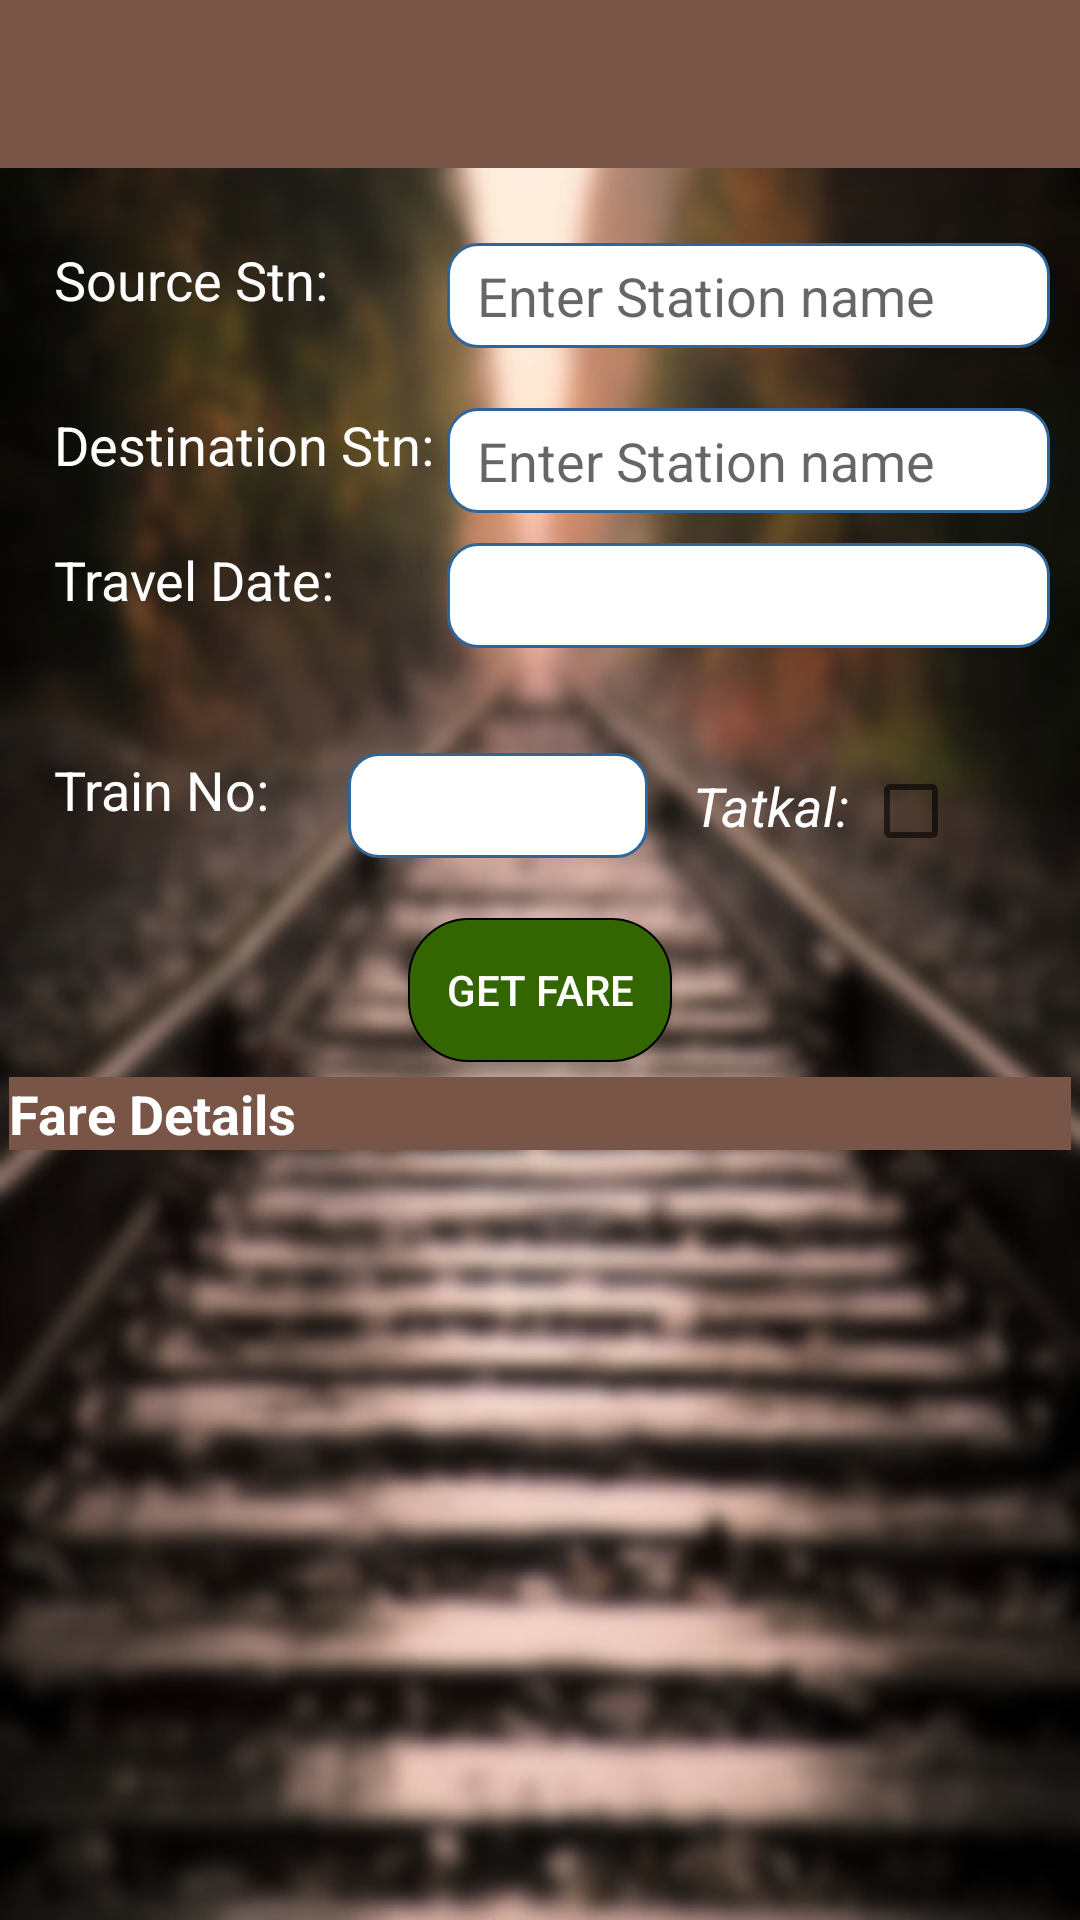

The Android layout XML behind this screen, and the referenced resources:
<!-- AndroidManifest.xml: application theme AppTheme -->
<!-- res/layout/activity_fareenquiry.xml -->
<?xml version="1.0" encoding="utf-8"?>
<RelativeLayout xmlns:android="http://schemas.android.com/apk/res/android"
    android:layout_width="match_parent"
    android:layout_height="match_parent"
    android:background="@drawable/icon_bg_app"
    >
    <include android:id="@+id/app_bar_inc" layout="@layout/app_bar"></include>
    <TextView
        android:id="@+id/source"
        android:layout_width="wrap_content"
        android:layout_height="wrap_content"
        android:layout_below="@id/app_bar_inc"
        android:textSize="18dp"
        android:layout_marginLeft="18dp"
        android:layout_marginTop="25dp"
        android:textColor="#fff"
        android:text="Source Stn: "
        />
    <AutoCompleteTextView
        android:id="@+id/sourceTxt"
        android:layout_width="wrap_content"
        android:layout_height="35dp"
        android:layout_below="@id/app_bar_inc"
        android:layout_marginTop="15dp"
        android:singleLine="true"
        android:textColor="#000"
        android:background="@drawable/edittext_rounded"
        android:cursorVisible="false"
        android:hint="Enter Station name"
        android:layout_toRightOf="@id/source"
        android:layout_marginRight="10dp"
        android:paddingLeft="10dp"
        android:layout_alignParentRight="true"
        android:layout_alignBaseline="@id/source"
        android:layout_alignLeft="@+id/destinationTxt"
        android:layout_alignStart="@+id/destinationTxt" />
    <TextView
        android:id="@+id/destination"
        android:layout_width="wrap_content"
        android:layout_height="wrap_content"
        android:layout_below="@id/sourceTxt"
        android:layout_marginTop="20dp"
        android:textSize="18dp"
        android:textColor="#fff"
        android:text="Destination Stn: "
        android:layout_alignLeft="@+id/source"
        android:layout_alignStart="@+id/source" />
    <AutoCompleteTextView
        android:id="@+id/destinationTxt"
        android:layout_toRightOf="@id/destination"
        android:layout_width="wrap_content"
        android:layout_height="35dp"
        android:layout_below="@id/sourceTxt"
        android:background="@drawable/edittext_rounded"
        android:singleLine="true"
        android:textColor="#000"
        android:layout_marginTop="25dp"
        android:layout_alignBaseline="@id/destination"
        android:cursorVisible="false"
        android:paddingLeft="10dp"
        android:hint="Enter Station name"
        android:layout_marginRight="10dp"
        android:layout_alignParentRight="true"/>
    <TextView
        android:id="@+id/dateip"
        android:layout_width="wrap_content"
        android:layout_height="wrap_content"
        android:layout_below="@id/destinationTxt"
        android:textColor="#fff"
        android:text="Travel Date: "
        android:layout_marginTop="10dp"
        android:layout_alignLeft="@id/destination"
        android:textSize="18dp"
        />
    <EditText
        android:id="@+id/dateipTxt"
        android:layout_width="wrap_content"
        android:layout_height="35dp"
        android:layout_below="@id/destination"
        android:singleLine="true"
        android:layout_alignBaseline="@id/dateip"
        android:textColor="#000"
        android:focusable="false"
        android:background="@drawable/edittext_rounded"
        android:cursorVisible="false"
        android:paddingLeft="10dp"
        android:layout_alignParentRight="true"
        android:layout_marginRight="10dp"
        android:layout_toRightOf="@id/dateip"
        android:layout_alignLeft="@id/destinationTxt"
        />
    <TextView
        android:id="@+id/trainNo"
        android:layout_width="wrap_content"
        android:layout_height="wrap_content"
        android:layout_below="@id/dateipTxt"
        android:layout_marginTop="35dp"
        android:textSize="18dp"
        android:textColor="#fff"
        android:text="Train No: "
        android:layout_alignLeft="@id/destination"
        />
    <EditText
        android:id="@+id/trainNoTxt"
        android:layout_width="100dp"
        android:layout_height="35dp"
        android:layout_below="@id/dateipTxt"
        android:singleLine="true"
        android:inputType="number"
        android:textColor="#000"
        android:maxLength="5"
        android:background="@drawable/edittext_rounded"
        android:layout_marginTop="30dp"
        android:cursorVisible="false"
        android:paddingLeft="10dp"
        android:layout_marginRight="10dp"
        android:layout_toRightOf="@id/dateip"
        android:layout_alignBaseline="@id/trainNo"
        />
    <TextView
        android:id="@+id/tatkal"
        android:layout_width="wrap_content"
        android:layout_height="wrap_content"
        android:text="Tatkal: "
        android:textColor="#fff"
        android:textSize="18dp"
        android:textStyle="italic"
        android:layout_toRightOf="@id/trainNoTxt"
        android:layout_alignBaseline="@id/trainNoTxt"
        android:layout_marginLeft="5dp"
        />
    <CheckBox
        android:layout_width="wrap_content"
        android:layout_height="wrap_content"
        android:textColor="#fff"
        android:id="@+id/tatkalCheckBox"
        android:layout_alignBaseline="@id/tatkal"
        android:layout_toRightOf="@+id/tatkal"
        android:layout_toEndOf="@+id/tatkal" />
    <Button
        android:id="@+id/getTrainBtn"
        android:layout_width="wrap_content"
        android:layout_height="wrap_content"
        android:onClick="getFare"
        android:background="@drawable/textview_ontime"
        android:textColor="#fff"
        android:layout_centerHorizontal="true"
        android:text="Get Fare"
        android:layout_marginTop="20dp"
        android:layout_below="@id/trainNoTxt"
        />
    <TextView
        android:id="@+id/nameTxt"
        android:layout_width="match_parent"
        android:layout_height="wrap_content"
        android:layout_below="@id/getTrainBtn"
        android:layout_marginTop="5dp"
        android:layout_marginLeft="3dp"
        android:layout_marginRight="3dp"
        android:text="Fare Details"
        android:background="#795548"
        android:textSize="18dp"
        android:textStyle="bold"
        android:textColor="#fff"
        />
    <ListView
        android:layout_width="wrap_content"
        android:layout_height="match_parent"
        android:id="@+id/fareList"
        android:dividerHeight="5px"
        android:background="@android:color/transparent"
        android:cacheColorHint="#00000000"
        android:alpha="0.75"
        android:layout_marginTop="5dp"
        android:layout_marginLeft="3dp"
        android:layout_marginRight="3dp"
        android:layout_below="@+id/nameTxt"
        android:layout_alignParentLeft="true"
        android:layout_alignParentStart="true" />
</RelativeLayout>
<!-- res/layout/app_bar.xml (included above) -->
<?xml version="1.0" encoding="utf-8"?>
<android.support.v7.widget.Toolbar xmlns:android="http://schemas.android.com/apk/res/android"
    xmlns:app="http://schemas.android.com/apk/res-auto"
    android:id="@+id/app_bar"
    android:layout_width="match_parent"
    android:layout_height="?attr/actionBarSize"
    android:minHeight="?attr/actionBarSize"
    app:theme="@style/ToolBarStyle"
    android:background="@color/primaryColor"
    android:windowSoftInputMode="stateHidden"
    >
</android.support.v7.widget.Toolbar>
<!-- resources referenced by this layout -->
<resources>
  <color name="primaryColor">#795548</color>
  <!-- drawable edittext_rounded (drawable) -->
  <?xml version="1.0" encoding="utf-8"?>
  <shape xmlns:android="http://schemas.android.com/apk/res/android" >
  
      <solid android:color="#FFFFFF"
              />
  
      <stroke
          android:width="1dp"
          android:color="#2f6699" />
      <corners
          android:topLeftRadius="10dp"
          android:topRightRadius="10dp"
          android:bottomLeftRadius="10dp"
          android:bottomRightRadius="10dp"
          />
  
  </shape>
  <!-- drawable icon_bg_app: jpg bitmap (drawable, 66576 bytes) -->
  <!-- drawable textview_ontime (drawable) -->
  <?xml version="1.0" encoding="utf-8"?>
  <shape xmlns:android="http://schemas.android.com/apk/res/android">
  
      <solid android:color="#336600" />
  
      <stroke
          android:width=".5dp"
          android:color="#000" />
  
      <corners
          android:bottomLeftRadius="20dp"
          android:bottomRightRadius="20dp"
          android:topLeftRadius="20dp"
          android:topRightRadius="20dp" />
  
  </shape>
  <style name="ToolBarStyle" parent="Theme.AppCompat">
          <item name="android:textColorPrimary">@android:color/white</item>
          <item name="android:textColorSecondary">@android:color/white</item>
          <item name="actionMenuTextColor">@android:color/white</item>
      </style>
  <style name="AppTheme" parent="AppTheme.Base">
          
      </style>
  <style name="AppTheme.Base" parent="Theme.AppCompat.Light.NoActionBar">
          <item name="colorPrimary">@color/primaryColor</item>
          <item name="colorPrimaryDark">@color/primaryColorDark</item>
      </style>
  <color name="primaryColorDark">#5D4037</color>
</resources>
